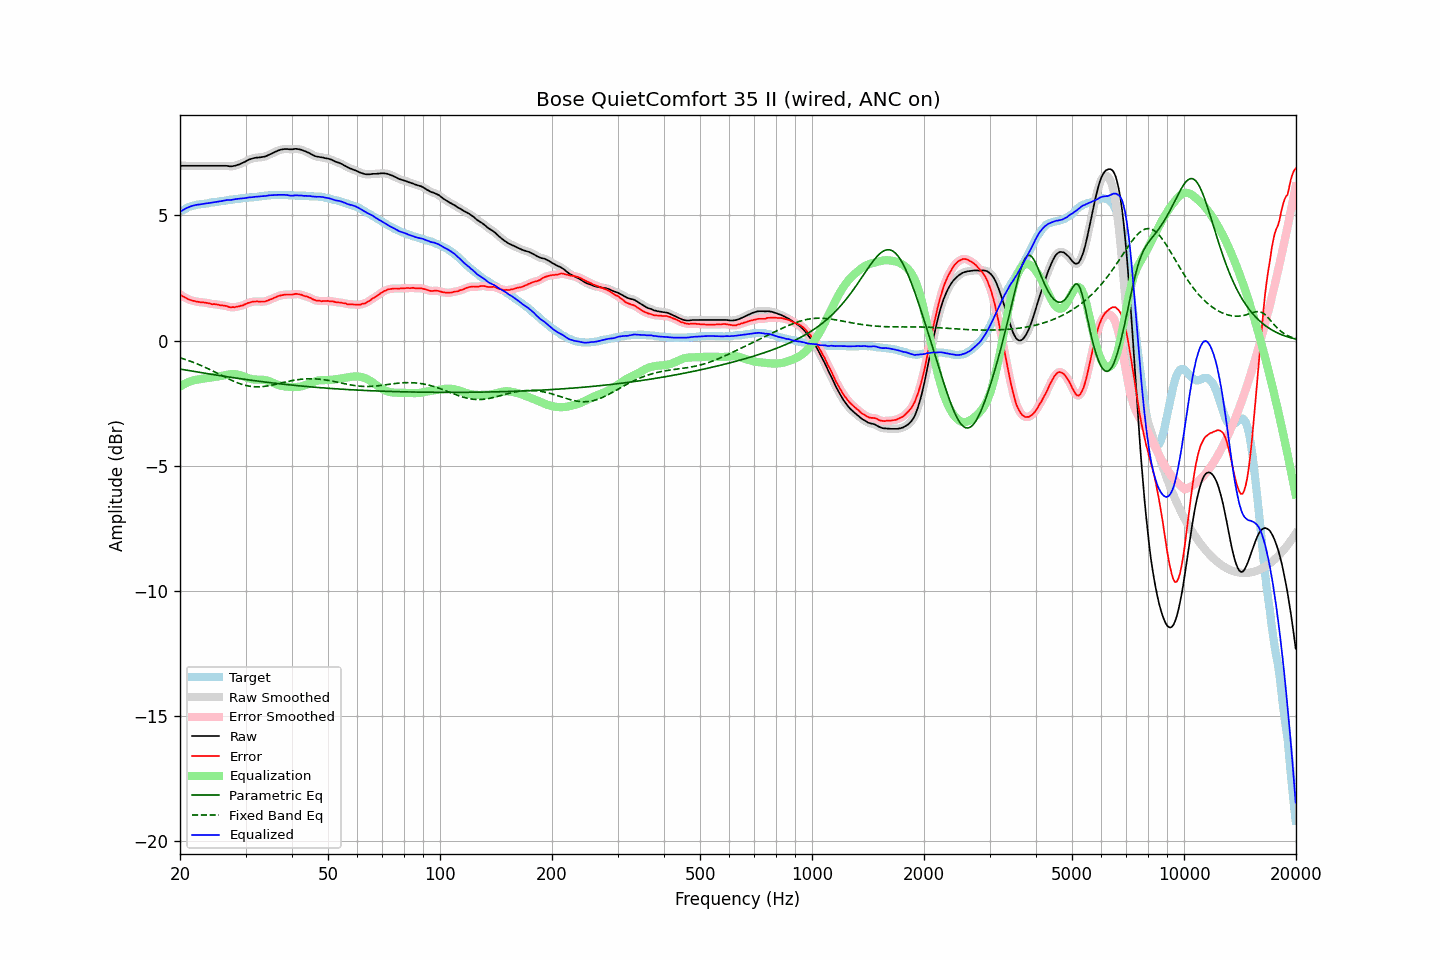

The table this chart was drawn from, first rows:
frequency, raw, error, smoothed, error_smoothed, equalization, parametric_eq, fixed_band_eq, equalized_raw, equalized_smoothed, target
20.00, 6.98, 1.84, 6.98, 1.84, -1.84, -1.14, -0.69, 5.14, 5.14, 5.14
20.20, 6.98, 1.80, 6.98, 1.80, -1.80, -1.15, -0.71, 5.18, 5.18, 5.18
20.40, 6.98, 1.76, 6.98, 1.76, -1.76, -1.16, -0.73, 5.22, 5.22, 5.22
20.61, 6.98, 1.73, 6.98, 1.73, -1.72, -1.17, -0.75, 5.26, 5.26, 5.25
20.81, 6.98, 1.69, 6.98, 1.69, -1.69, -1.18, -0.77, 5.29, 5.29, 5.29
21.02, 6.98, 1.65, 6.98, 1.66, -1.66, -1.19, -0.79, 5.32, 5.32, 5.33
21.23, 6.98, 1.63, 6.98, 1.63, -1.64, -1.20, -0.81, 5.35, 5.35, 5.35
21.44, 6.98, 1.61, 6.98, 1.61, -1.61, -1.21, -0.84, 5.37, 5.37, 5.37
21.66, 6.98, 1.59, 6.98, 1.59, -1.59, -1.22, -0.86, 5.39, 5.39, 5.39
21.87, 6.98, 1.58, 6.98, 1.58, -1.58, -1.23, -0.89, 5.41, 5.41, 5.40
22.09, 6.98, 1.56, 6.98, 1.56, -1.56, -1.25, -0.91, 5.42, 5.42, 5.42
22.31, 6.98, 1.55, 6.98, 1.55, -1.55, -1.26, -0.94, 5.43, 5.43, 5.43
22.54, 6.98, 1.54, 6.98, 1.54, -1.54, -1.27, -0.97, 5.44, 5.44, 5.44
22.76, 6.98, 1.53, 6.98, 1.53, -1.54, -1.28, -0.99, 5.45, 5.45, 5.45
22.99, 6.98, 1.53, 6.98, 1.53, -1.53, -1.29, -1.02, 5.46, 5.46, 5.45
23.22, 6.98, 1.52, 6.98, 1.52, -1.52, -1.30, -1.05, 5.47, 5.47, 5.46
23.45, 6.98, 1.51, 6.98, 1.51, -1.51, -1.31, -1.08, 5.48, 5.48, 5.47
23.69, 6.98, 1.50, 6.98, 1.50, -1.50, -1.32, -1.11, 5.49, 5.49, 5.48
23.92, 6.98, 1.49, 6.98, 1.49, -1.49, -1.33, -1.14, 5.50, 5.50, 5.49
24.16, 6.98, 1.47, 6.98, 1.47, -1.48, -1.34, -1.17, 5.51, 5.51, 5.51
24.40, 6.98, 1.45, 6.98, 1.46, -1.47, -1.35, -1.20, 5.52, 5.52, 5.53
24.65, 6.98, 1.46, 6.98, 1.45, -1.46, -1.36, -1.23, 5.53, 5.53, 5.52
24.89, 6.98, 1.45, 6.98, 1.45, -1.45, -1.37, -1.27, 5.54, 5.54, 5.53
25.14, 6.98, 1.44, 6.98, 1.44, -1.44, -1.38, -1.30, 5.55, 5.55, 5.54
25.39, 6.98, 1.43, 6.98, 1.43, -1.43, -1.39, -1.33, 5.55, 5.55, 5.55
25.65, 6.98, 1.41, 6.98, 1.42, -1.42, -1.40, -1.36, 5.56, 5.56, 5.57
25.91, 6.98, 1.41, 6.98, 1.41, -1.41, -1.41, -1.40, 5.58, 5.58, 5.57
26.16, 6.98, 1.40, 6.98, 1.40, -1.40, -1.42, -1.43, 5.59, 5.59, 5.58
26.43, 6.98, 1.39, 6.98, 1.39, -1.38, -1.43, -1.46, 5.60, 5.60, 5.59
26.69, 6.98, 1.38, 6.98, 1.37, -1.37, -1.44, -1.49, 5.62, 5.61, 5.60
26.96, 6.97, 1.35, 6.97, 1.35, -1.36, -1.45, -1.52, 5.62, 5.62, 5.62
27.23, 6.96, 1.33, 6.97, 1.34, -1.35, -1.46, -1.55, 5.62, 5.62, 5.63
27.50, 6.96, 1.33, 6.97, 1.33, -1.34, -1.47, -1.58, 5.62, 5.62, 5.63
27.77, 6.97, 1.34, 6.97, 1.33, -1.34, -1.48, -1.61, 5.64, 5.63, 5.63
28.05, 6.98, 1.33, 6.99, 1.34, -1.34, -1.49, -1.64, 5.64, 5.65, 5.65
28.33, 7.00, 1.35, 7.00, 1.35, -1.35, -1.50, -1.67, 5.66, 5.66, 5.65
28.62, 7.02, 1.36, 7.02, 1.36, -1.36, -1.51, -1.69, 5.66, 5.66, 5.66
28.90, 7.04, 1.37, 7.05, 1.38, -1.38, -1.52, -1.72, 5.67, 5.67, 5.67
29.19, 7.07, 1.40, 7.07, 1.39, -1.40, -1.53, -1.74, 5.68, 5.68, 5.67
29.48, 7.10, 1.40, 7.10, 1.41, -1.42, -1.54, -1.76, 5.69, 5.68, 5.70
29.78, 7.13, 1.44, 7.13, 1.44, -1.44, -1.55, -1.78, 5.69, 5.69, 5.69
30.08, 7.16, 1.46, 7.17, 1.46, -1.47, -1.55, -1.79, 5.70, 5.70, 5.70
30.38, 7.20, 1.50, 7.20, 1.49, -1.49, -1.56, -1.81, 5.71, 5.71, 5.70
30.68, 7.23, 1.51, 7.23, 1.51, -1.51, -1.57, -1.82, 5.72, 5.72, 5.72
30.99, 7.25, 1.53, 7.26, 1.54, -1.53, -1.58, -1.83, 5.72, 5.73, 5.72
31.30, 7.27, 1.55, 7.28, 1.55, -1.54, -1.59, -1.84, 5.73, 5.73, 5.72
31.61, 7.29, 1.56, 7.29, 1.56, -1.55, -1.60, -1.84, 5.74, 5.74, 5.73
31.93, 7.30, 1.56, 7.30, 1.56, -1.56, -1.61, -1.85, 5.75, 5.75, 5.74
32.24, 7.31, 1.57, 7.31, 1.56, -1.56, -1.62, -1.85, 5.75, 5.75, 5.74
32.57, 7.31, 1.55, 7.32, 1.56, -1.56, -1.62, -1.85, 5.75, 5.76, 5.76
32.89, 7.32, 1.56, 7.32, 1.56, -1.56, -1.63, -1.84, 5.76, 5.76, 5.76
33.22, 7.33, 1.56, 7.33, 1.56, -1.56, -1.64, -1.84, 5.77, 5.77, 5.77
33.55, 7.34, 1.56, 7.34, 1.56, -1.57, -1.65, -1.83, 5.77, 5.77, 5.78
33.89, 7.35, 1.56, 7.36, 1.57, -1.58, -1.66, -1.83, 5.78, 5.78, 5.79
34.23, 7.38, 1.59, 7.38, 1.59, -1.59, -1.66, -1.82, 5.79, 5.79, 5.79
34.57, 7.41, 1.61, 7.41, 1.61, -1.61, -1.67, -1.81, 5.80, 5.80, 5.80
34.92, 7.44, 1.64, 7.44, 1.64, -1.64, -1.68, -1.79, 5.81, 5.81, 5.80
35.27, 7.47, 1.66, 7.47, 1.66, -1.66, -1.69, -1.78, 5.81, 5.81, 5.81
35.62, 7.50, 1.69, 7.50, 1.69, -1.69, -1.70, -1.77, 5.81, 5.81, 5.81
35.97, 7.53, 1.72, 7.53, 1.72, -1.72, -1.70, -1.75, 5.81, 5.82, 5.81
... 635 more rows
